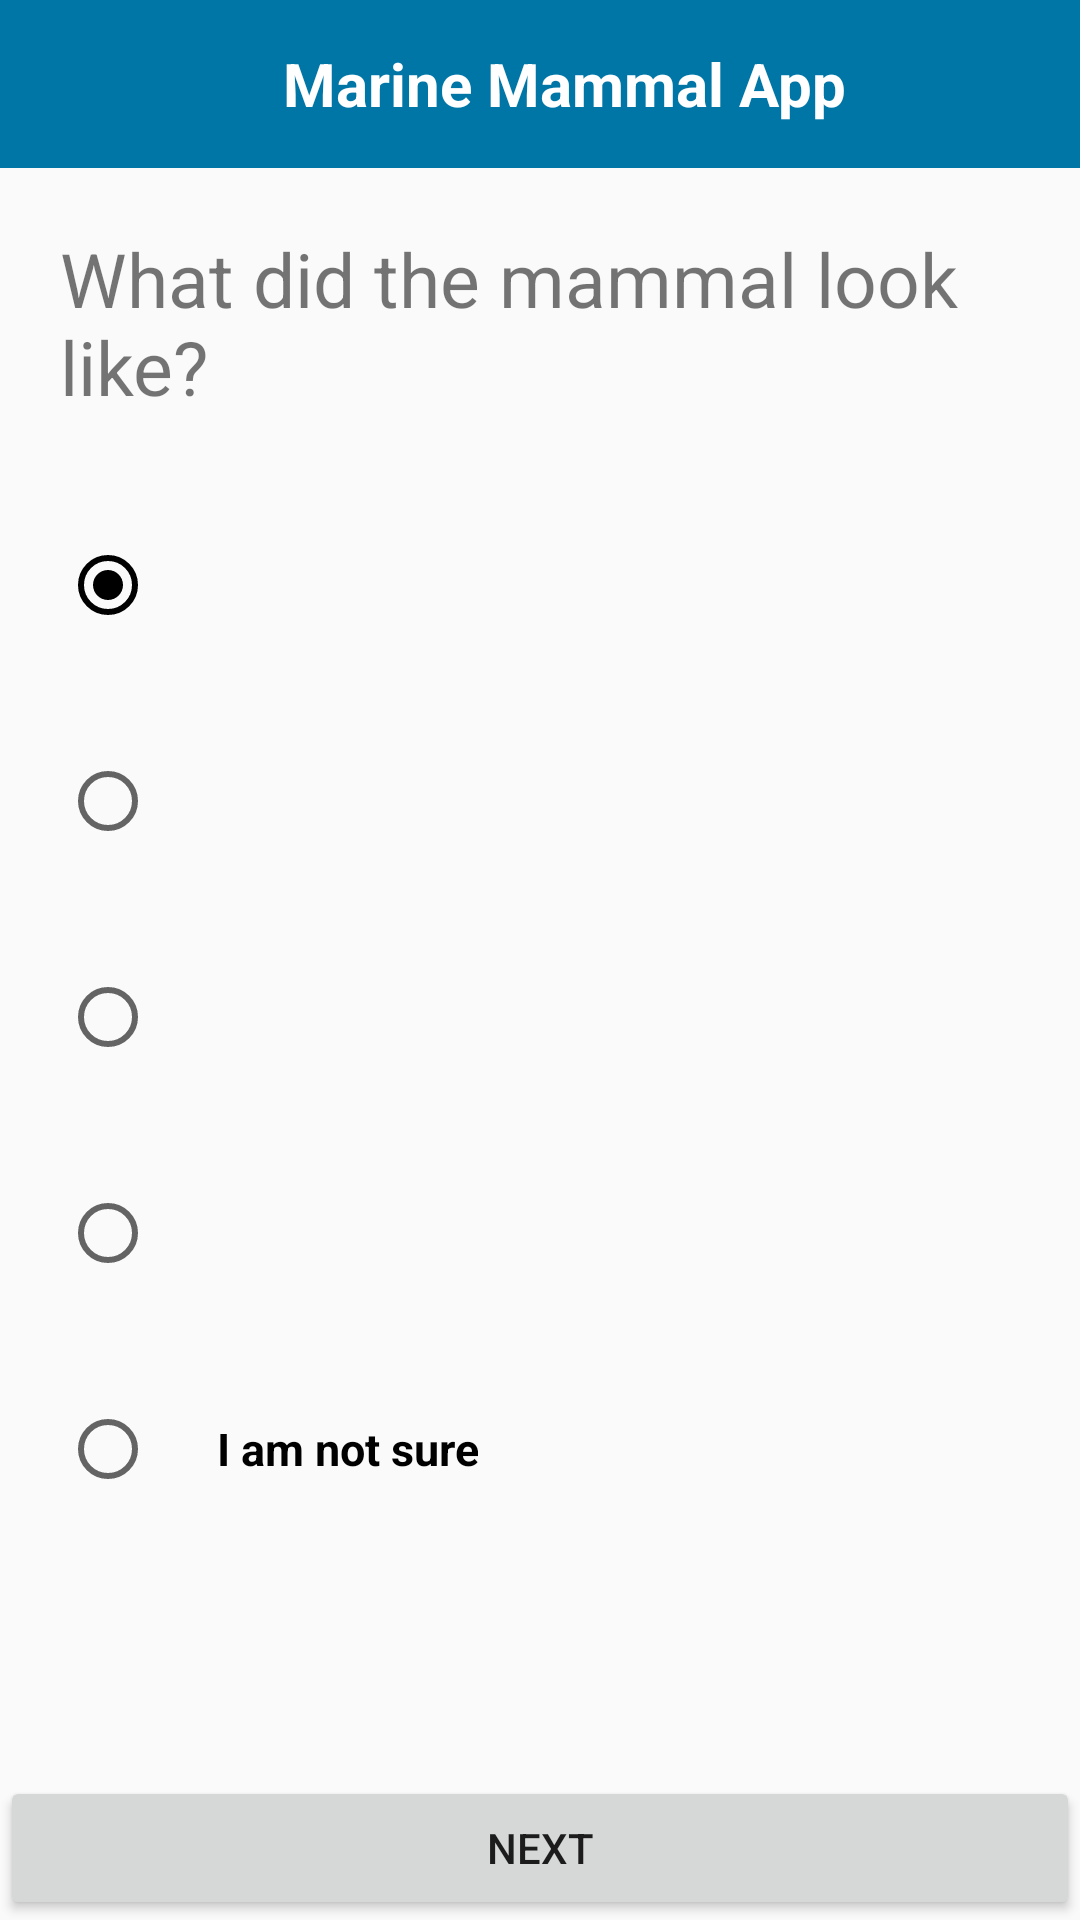

Here is an Android app screen rendered from its layout file. Give the layout XML and the strings, colors and styles it references.
<!-- AndroidManifest.xml: application theme AppTheme -->
<!-- res/layout/activity_image_description.xml -->
<?xml version="1.0" encoding="utf-8"?>
<LinearLayout xmlns:android="http://schemas.android.com/apk/res/android"
    xmlns:tools="http://schemas.android.com/tools"
    android:id="@+id/activity_image_description"
    android:layout_width="match_parent"
    android:layout_height="match_parent"
    android:orientation="vertical"
    tools:context="com.marinemammalapp.ImageDescriptionActivity">

    <include
        android:id="@+id/toobar"
        layout="@layout/layout_toolbar" />
    <TextView
        android:layout_width="match_parent"
        android:layout_height="wrap_content"
        android:text="What did the mammal look like?"
        android:textSize="25sp"
        android:layout_marginLeft="20dp"
        android:layout_marginTop="20dp"/>

    <LinearLayout
        android:layout_width="match_parent"
        android:layout_height="wrap_content"
        android:orientation="vertical"
        android:layout_weight="0.3"
        android:layout_marginTop="20dp">


        <RadioGroup
            android:id="@+id/fish_appearance_type"
            android:layout_width="match_parent"
            android:layout_height="wrap_content"
            android:orientation="vertical"
            android:weightSum="1">




            <RadioButton
                android:id="@+id/option_no_fin"
                android:layout_width="wrap_content"
                android:layout_height="wrap_content"
                android:layout_weight="0.5"
                android:layout_margin="20dp"
                android:checked="true"
                android:gravity="center"
                 />



            <RadioButton
                android:id="@+id/option_no_beak"
                android:layout_width="wrap_content"
                android:layout_height="wrap_content"
                android:layout_weight="0.5"
                android:layout_margin="20dp"
                android:gravity="center"
                 />

            <RadioButton
                android:id="@+id/option_grey"
                android:layout_width="wrap_content"
                android:layout_height="wrap_content"
                android:layout_weight="0.5"
                android:layout_margin="20dp"
                android:gravity="center"
                />
            <RadioButton
                android:id="@+id/option_pink_grey"
                android:layout_width="wrap_content"
                android:layout_height="wrap_content"
                android:layout_weight="0.5"
                android:layout_margin="20dp"
                android:gravity="center"
                />
            <RadioButton
                android:id="@+id/option_not_sure"
                android:layout_width="wrap_content"
                android:layout_height="wrap_content"
                android:layout_weight="0.5"
                android:layout_margin="20dp"
                android:button="@null"
                android:drawableLeft="?android:attr/listChoiceIndicatorSingle"
                android:gravity="center"
                android:drawablePadding="20dp"
                android:text="I am not sure"
                android:textSize="15sp"
                android:textStyle="bold" />





        </RadioGroup>


    </LinearLayout>

    <Button
        android:id="@+id/btn_next"
        android:layout_width="match_parent"
        android:layout_height="wrap_content"
        android:layout_gravity="center"
        android:layout_alignParentBottom="true"
        android:text="Next" />




</LinearLayout>
<!-- res/layout/layout_toolbar.xml (included above) -->
<?xml version="1.0" encoding="utf-8"?>
<android.support.design.widget.AppBarLayout
    android:layout_width="match_parent"
    android:layout_height="wrap_content"
    android:theme="@style/AppTheme.AppBarOverlay"
    xmlns:android="http://schemas.android.com/apk/res/android"
    xmlns:app="http://schemas.android.com/apk/res-auto">
    <android.support.v7.widget.Toolbar
        android:id="@+id/toolbar"
        android:layout_width="match_parent"
        android:layout_height="?attr/actionBarSize"
        android:background="?attr/colorPrimary"
        >

        <RelativeLayout
            android:layout_width="match_parent"
            android:layout_height="wrap_content">


            <TextView android:id="@+id/tv_toolbartitle"
                android:layout_width="wrap_content"
                android:layout_height="wrap_content"
                android:layout_centerHorizontal="true"
                android:layout_centerVertical="true"
                android:layout_centerInParent="true"
                android:textSize="20sp"
                android:gravity="center"
                android:text="@string/title"
                android:textStyle="bold"
                android:textAppearance="?android:attr/textAppearanceLarge"
                android:textColor="#FFFFFFFF" />

        </RelativeLayout>
    </android.support.v7.widget.Toolbar>
</android.support.design.widget.AppBarLayout>
<!-- resources referenced by this layout -->
<resources>
  <string name="title">Marine Mammal App</string>
  <style name="AppTheme.AppBarOverlay" parent="ThemeOverlay.AppCompat.Dark.ActionBar" />
  <style name="AppTheme" parent="Theme.AppCompat.Light.NoActionBar">
          
          <item name="colorPrimary">@color/colorPrimary</item>
          <item name="colorPrimaryDark">@color/colorPrimaryDark</item>
          <item name="colorAccent">@color/colorAccent</item>
      </style>
  <color name="colorPrimary">#0076a7</color>
  <color name="colorPrimaryDark">#3F51B5</color>--&gt;
  <color name="colorAccent">#000</color>
</resources>
